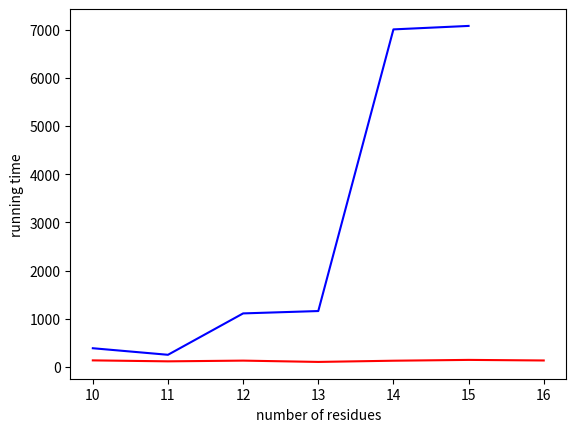

Reproduce this figure in Python.
import matplotlib.pyplot as plt  

x1 = [10, 11, 12, 13, 14, 15]
y1 = [388, 252, 1111, 1160, 7006, 7078]

x2 = [10, 11, 12, 13, 14, 15, 16]
y2 = [136, 116, 131, 104, 129, 146, 134]

plt.xlabel('number of residues')  
plt.ylabel('running time')  
plt.plot(x2, y2, 'r')
#plt.hold
plt.plot(x1, y1, 'b') 
plt.show()
